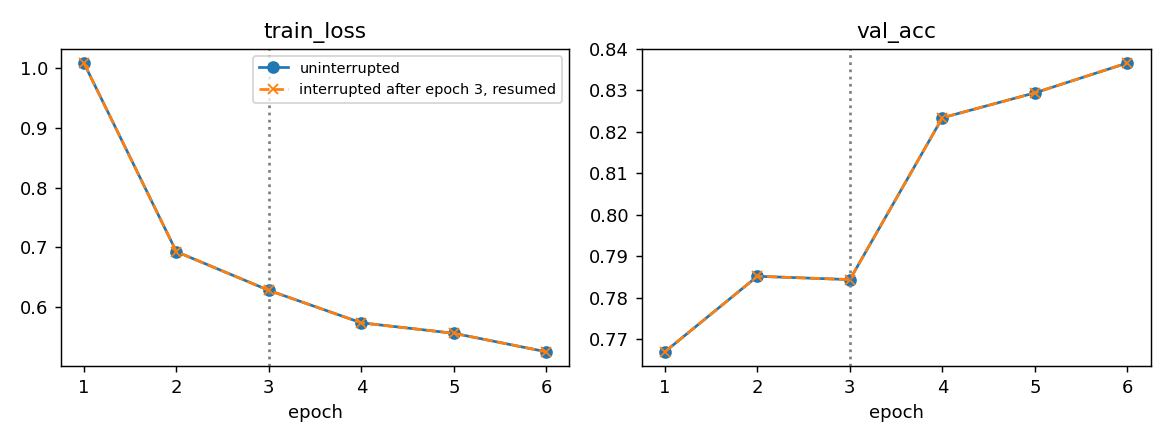

The file beside this chart, header and first rows:
epoch, train_loss_uninterrupted, train_loss_interrupted+resumed, val_acc_uninterrupted, val_acc_interrupted+resumed
1, 1.009, 1.009, 0.7670, 0.7670
2, 0.6925, 0.6925, 0.7852, 0.7852
3, 0.6276, 0.6276, 0.7844, 0.7844
4, 0.5732, 0.5732, 0.8234, 0.8234
5, 0.5556, 0.5556, 0.8294, 0.8294
6, 0.5246, 0.5246, 0.8366, 0.8366
